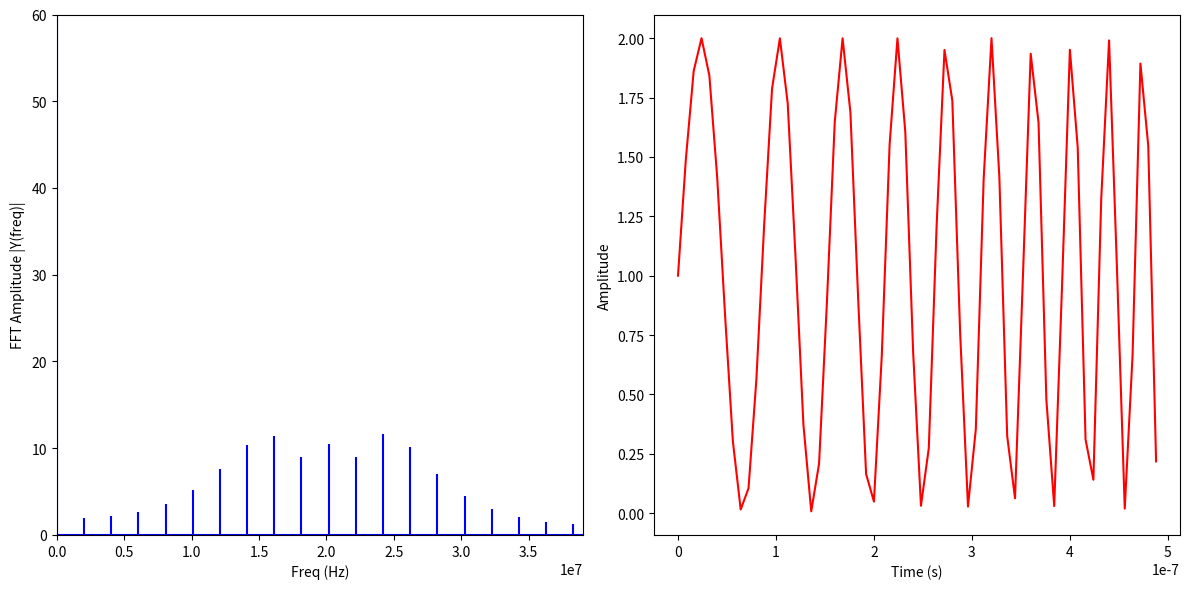

This figure's Python source:
import numpy as np
from numpy.fft import fft, ifft
import matplotlib.pyplot as plt


fs=125*pow(10,6) #sampling frequency
Ts=1/fs # sampling time
Tb=0.5*pow(10,-6) # burst time
Tau=900*pow(10,-6) # pulse repetition time
fmax=30*pow(10,6) # maximum frequency on ramp
fmin=10*pow(10,6) # minimum frequency on ramp
n=int(Tb/Ts) # number of samples per ramp
N = np.arange(0, n, 1)
theta_n= 2*np.pi*(pow(N,2)*pow(Ts,2)*(fmax-fmin)/(2*Tb)+fmin*N*Ts) # instantaneous phase

y = 1 + np.sin(theta_n) # ramp signal in time domain

t = Ts*np.arange(0,n,1)
Y = fft(y)
M =len(Y)
m = np.arange(M)
T = M*Ts
freq = m/T


plt.figure(figsize = (12, 6))
plt.subplot(121)
plt.stem(freq, np.abs(Y), 'b', \
         markerfmt=" ", basefmt="-b")
plt.xlabel('Freq (Hz)')
plt.ylabel('FFT Amplitude |Y(freq)|')
plt.xlim(0, (1.3*fmax))
plt.ylim(0, 60)

plt.subplot(122)
plt.plot(t, ifft(Y), 'r')
plt.xlabel('Time (s)')
plt.ylabel('Amplitude')
plt.tight_layout()

plt.show()
